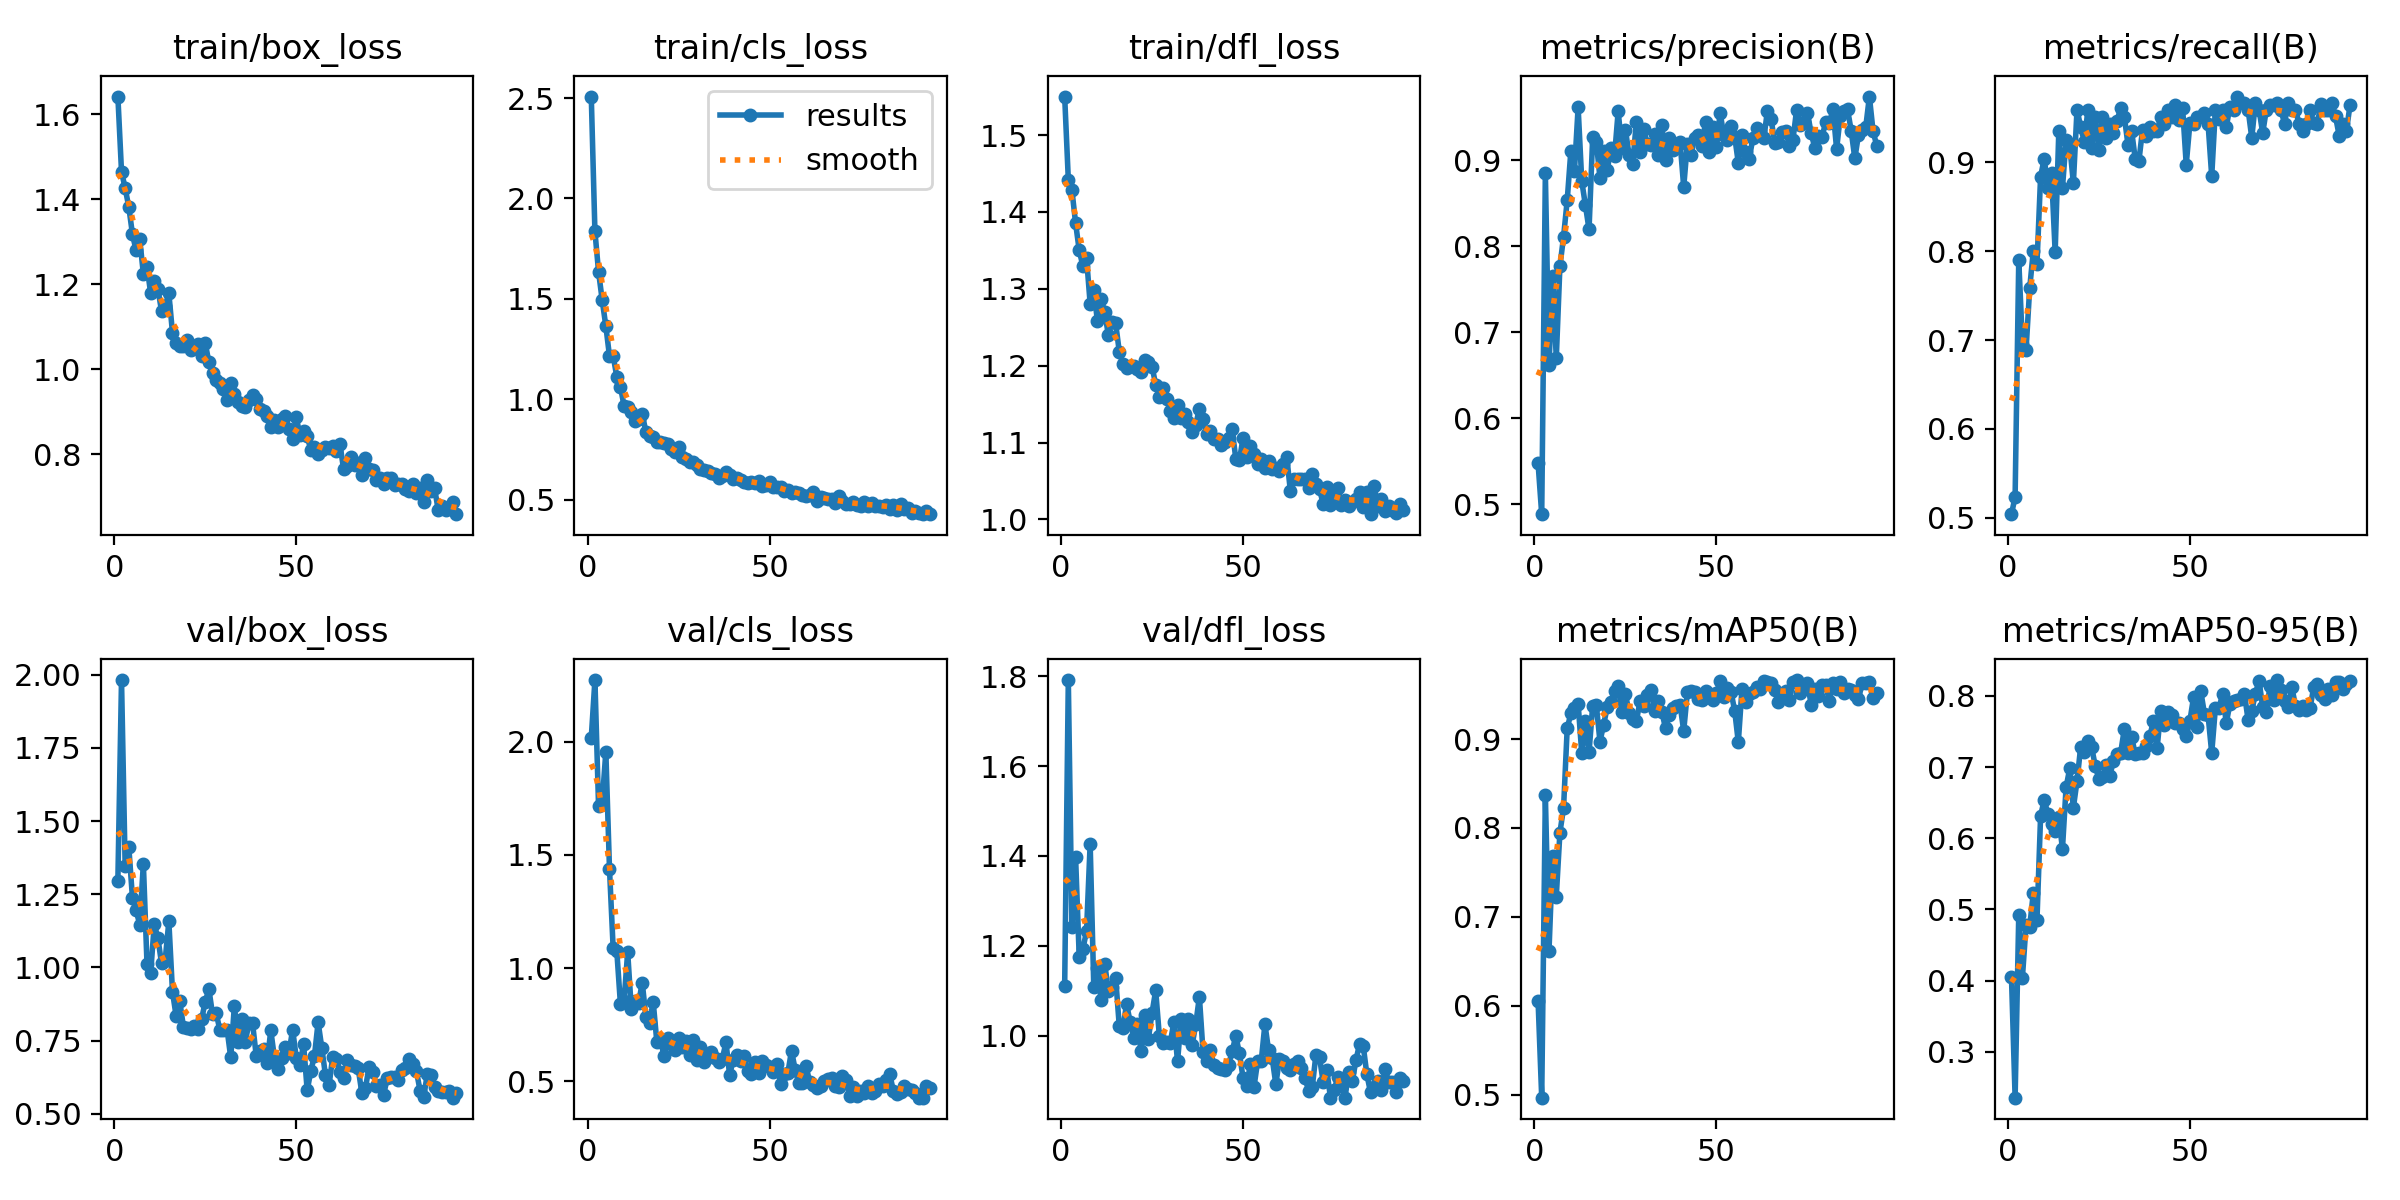

The file beside this chart, header and first rows:
epoch, train/box_loss, train/cls_loss, train/dfl_loss, metrics/precision(B), metrics/recall(B), metrics/mAP50(B), metrics/mAP50-95(B), val/box_loss, val/cls_loss, val/dfl_loss, lr/pg0, lr/pg1, lr/pg2
1, 1.642, 2.507, 1.55, 0.5474, 0.504, 0.6057, 0.4047, 1.297, 2.018, 1.111, 0.0005418, 0.0005418, 0.0005418
2, 1.465, 1.837, 1.442, 0.4883, 0.5236, 0.4964, 0.2355, 1.982, 2.273, 1.791, 0.00109, 0.00109, 0.00109
3, 1.426, 1.635, 1.428, 0.8845, 0.7902, 0.8369, 0.4923, 1.346, 1.717, 1.242, 0.001631, 0.001631, 0.001631
4, 1.382, 1.494, 1.385, 0.6612, 0.696, 0.6618, 0.4042, 1.411, 1.732, 1.397, 0.001634, 0.001634, 0.001634
5, 1.318, 1.365, 1.35, 0.7657, 0.6887, 0.7685, 0.4776, 1.238, 1.956, 1.175, 0.001623, 0.001623, 0.001623
6, 1.28, 1.216, 1.33, 0.6696, 0.7583, 0.7228, 0.4753, 1.196, 1.44, 1.193, 0.001612, 0.001612, 0.001612
7, 1.306, 1.218, 1.341, 0.7766, 0.8008, 0.7948, 0.5236, 1.146, 1.091, 1.232, 0.001601, 0.001601, 0.001601
8, 1.224, 1.114, 1.28, 0.8108, 0.7855, 0.8225, 0.4847, 1.355, 1.078, 1.427, 0.00159, 0.00159, 0.00159
9, 1.241, 1.063, 1.299, 0.8532, 0.8842, 0.912, 0.6314, 1.012, 0.8431, 1.107, 0.001579, 0.001579, 0.001579
10, 1.18, 0.9676, 1.258, 0.9103, 0.9044, 0.9288, 0.654, 0.9802, 0.8556, 1.151, 0.001568, 0.001568, 0.001568
11, 1.208, 0.9609, 1.287, 0.8877, 0.8708, 0.9354, 0.6336, 1.148, 1.071, 1.079, 0.001557, 0.001557, 0.001557
12, 1.189, 0.9366, 1.27, 0.9614, 0.8881, 0.9398, 0.6205, 1.099, 0.8175, 1.16, 0.001546, 0.001546, 0.001546
13, 1.136, 0.8938, 1.24, 0.8755, 0.7988, 0.884, 0.6099, 1.014, 0.8554, 1.1, 0.001535, 0.001535, 0.001535
14, 1.149, 0.9028, 1.257, 0.8475, 0.9353, 0.9199, 0.6294, 1.026, 0.8463, 1.108, 0.001524, 0.001524, 0.001524
15, 1.178, 0.9282, 1.255, 0.8194, 0.871, 0.8855, 0.5848, 1.157, 0.9358, 1.129, 0.001513, 0.001513, 0.001513
16, 1.086, 0.8375, 1.218, 0.9272, 0.9254, 0.9375, 0.6714, 0.9167, 0.7852, 1.021, 0.001502, 0.001502, 0.001502
17, 1.063, 0.8159, 1.203, 0.9209, 0.9194, 0.938, 0.6981, 0.8337, 0.7579, 1.017, 0.001491, 0.001491, 0.001491
18, 1.056, 0.8141, 1.197, 0.8792, 0.8766, 0.8972, 0.6429, 0.8838, 0.8523, 1.07, 0.00148, 0.00148, 0.00148
19, 1.056, 0.7883, 1.199, 0.9103, 0.9595, 0.9159, 0.6802, 0.7979, 0.6757, 1.03, 0.001469, 0.001469, 0.001469
20, 1.069, 0.7886, 1.2, 0.8882, 0.9403, 0.9361, 0.7278, 0.7934, 0.6814, 0.9958, 0.001458, 0.001458, 0.001458
21, 1.044, 0.7826, 1.196, 0.9146, 0.9231, 0.9412, 0.7206, 0.791, 0.6118, 1.025, 0.001447, 0.001447, 0.001447
22, 1.052, 0.7758, 1.191, 0.9047, 0.9595, 0.9541, 0.736, 0.8013, 0.6922, 0.9648, 0.001436, 0.001436, 0.001436
23, 1.06, 0.7519, 1.208, 0.9567, 0.9165, 0.9595, 0.7288, 0.7894, 0.6634, 1.046, 0.001425, 0.001425, 0.001425
24, 1.031, 0.7403, 1.204, 0.9142, 0.9516, 0.9304, 0.7014, 0.8234, 0.6363, 0.9937, 0.001414, 0.001414, 0.001414
25, 1.062, 0.7623, 1.199, 0.9349, 0.9141, 0.9508, 0.6836, 0.8827, 0.691, 1.051, 0.001403, 0.001403, 0.001403
26, 1.016, 0.7135, 1.175, 0.9059, 0.9511, 0.9296, 0.6857, 0.9257, 0.6512, 1.101, 0.001392, 0.001392, 0.001392
27, 0.9922, 0.7008, 1.16, 0.8959, 0.9274, 0.9226, 0.7025, 0.8398, 0.6784, 0.9996, 0.001381, 0.001381, 0.001381
28, 0.9746, 0.6862, 1.171, 0.9447, 0.9436, 0.9202, 0.6877, 0.8438, 0.6177, 0.9839, 0.00137, 0.00137, 0.00137
29, 0.9665, 0.6897, 1.157, 0.9094, 0.9334, 0.9424, 0.7084, 0.7869, 0.6814, 0.9859, 0.001359, 0.001359, 0.001359
30, 0.9525, 0.6713, 1.141, 0.9364, 0.947, 0.9376, 0.7179, 0.7846, 0.5937, 0.9839, 0.001348, 0.001348, 0.001348
31, 0.9285, 0.6515, 1.132, 0.9188, 0.9614, 0.95, 0.7201, 0.7875, 0.6533, 1.031, 0.001337, 0.001337, 0.001337
32, 0.9667, 0.6493, 1.149, 0.9174, 0.9516, 0.9548, 0.7537, 0.692, 0.5851, 0.9427, 0.001326, 0.001326, 0.001326
33, 0.9415, 0.6432, 1.133, 0.93, 0.9198, 0.9318, 0.7193, 0.8692, 0.615, 1.038, 0.001315, 0.001315, 0.001315
34, 0.9222, 0.6331, 1.138, 0.9053, 0.9357, 0.9424, 0.7418, 0.7441, 0.6309, 0.995, 0.001304, 0.001304, 0.001304
35, 0.9132, 0.6269, 1.127, 0.9404, 0.9037, 0.9305, 0.7185, 0.8219, 0.6021, 1.037, 0.001293, 0.001293, 0.001293
36, 0.911, 0.6101, 1.113, 0.9003, 0.9016, 0.9123, 0.7191, 0.7454, 0.5846, 0.9783, 0.001282, 0.001282, 0.001282
37, 0.927, 0.6207, 1.123, 0.9254, 0.9371, 0.9272, 0.7192, 0.8105, 0.6, 1.026, 0.001271, 0.001271, 0.001271
38, 0.9383, 0.6401, 1.144, 0.9116, 0.9296, 0.9345, 0.7302, 0.8082, 0.6722, 1.087, 0.00126, 0.00126, 0.00126
39, 0.9296, 0.6249, 1.131, 0.9192, 0.9396, 0.937, 0.7433, 0.698, 0.5282, 0.9641, 0.001249, 0.001249, 0.001249
40, 0.9067, 0.6049, 1.111, 0.9214, 0.9357, 0.9387, 0.765, 0.7142, 0.5945, 0.9435, 0.001238, 0.001238, 0.001238
41, 0.9016, 0.6076, 1.116, 0.8686, 0.9354, 0.9091, 0.7265, 0.7196, 0.6149, 0.9682, 0.001227, 0.001227, 0.001227
42, 0.8891, 0.6009, 1.104, 0.9191, 0.9516, 0.9524, 0.7791, 0.6747, 0.5897, 0.9352, 0.001216, 0.001216, 0.001216
43, 0.8647, 0.5904, 1.104, 0.9056, 0.9431, 0.9543, 0.7593, 0.7848, 0.6137, 0.9278, 0.001205, 0.001205, 0.001205
44, 0.88, 0.5832, 1.097, 0.9257, 0.9595, 0.9532, 0.778, 0.6909, 0.5458, 0.9254, 0.001194, 0.001194, 0.001194
45, 0.8631, 0.5902, 1.101, 0.9295, 0.9516, 0.9451, 0.7737, 0.6537, 0.5312, 0.9229, 0.001183, 0.001183, 0.001183
46, 0.8829, 0.5857, 1.106, 0.9167, 0.9645, 0.9436, 0.7614, 0.6893, 0.5832, 0.9346, 0.001172, 0.001172, 0.001172
47, 0.8892, 0.5939, 1.118, 0.9448, 0.9473, 0.9536, 0.7624, 0.727, 0.5368, 0.9653, 0.001161, 0.001161, 0.001161
48, 0.8591, 0.5701, 1.079, 0.9099, 0.9614, 0.9503, 0.7531, 0.709, 0.5888, 0.9993, 0.00115, 0.00115, 0.00115
49, 0.8363, 0.5738, 1.077, 0.9379, 0.8976, 0.9436, 0.7442, 0.7874, 0.5711, 0.9607, 0.001139, 0.001139, 0.001139
50, 0.8866, 0.5882, 1.106, 0.9147, 0.9439, 0.9515, 0.7647, 0.6914, 0.5641, 0.9055, 0.001128, 0.001128, 0.001128
51, 0.8451, 0.5632, 1.082, 0.9553, 0.9436, 0.965, 0.7977, 0.6647, 0.5404, 0.8881, 0.001117, 0.001117, 0.001117
52, 0.8544, 0.566, 1.096, 0.9286, 0.9516, 0.947, 0.7565, 0.7386, 0.5777, 0.9371, 0.001106, 0.001106, 0.001106
53, 0.8422, 0.5623, 1.085, 0.9229, 0.9516, 0.9574, 0.8064, 0.5793, 0.4891, 0.8861, 0.001095, 0.001095, 0.001095
54, 0.8097, 0.5455, 1.072, 0.9397, 0.956, 0.9529, 0.7749, 0.6463, 0.5342, 0.9427, 0.001084, 0.001084, 0.001084
55, 0.817, 0.549, 1.078, 0.9274, 0.9436, 0.9319, 0.7728, 0.6984, 0.5375, 0.9445, 0.001073, 0.001073, 0.001073
56, 0.8014, 0.5313, 1.067, 0.8967, 0.8844, 0.8964, 0.7196, 0.8124, 0.6357, 1.026, 0.001062, 0.001062, 0.001062
57, 0.8091, 0.5389, 1.075, 0.9294, 0.9595, 0.9562, 0.7823, 0.7261, 0.5514, 0.9676, 0.001051, 0.001051, 0.001051
58, 0.8166, 0.5326, 1.065, 0.9093, 0.949, 0.9412, 0.7831, 0.6329, 0.4906, 0.9496, 0.00104, 0.00104, 0.00104
59, 0.8145, 0.5224, 1.067, 0.9016, 0.9595, 0.9508, 0.8024, 0.597, 0.4939, 0.892, 0.001029, 0.001029, 0.001029
60, 0.8189, 0.5192, 1.064, 0.9256, 0.94, 0.9531, 0.7618, 0.6936, 0.5664, 0.9485, 0.001018, 0.001018, 0.001018
... 34 more rows
